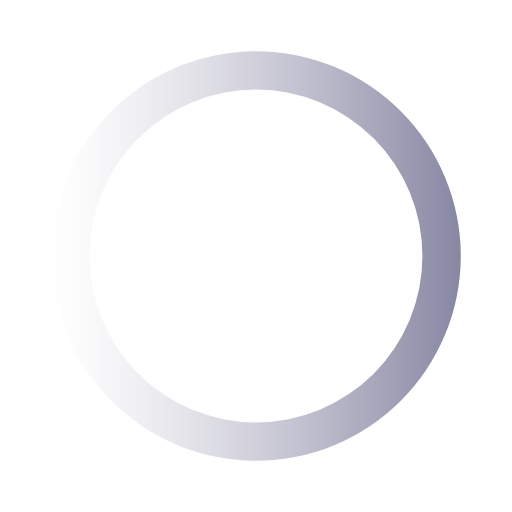
t = 0.00 s
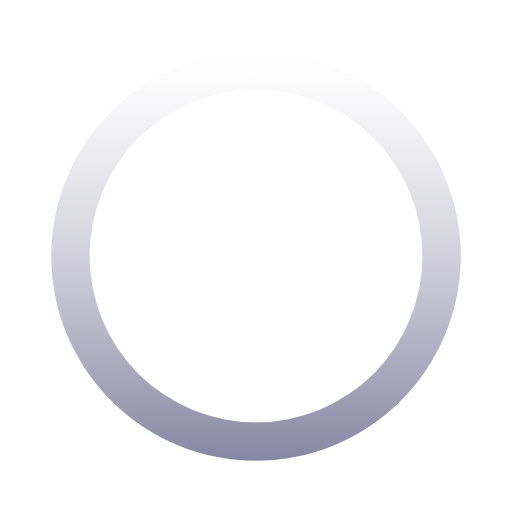
t = 0.25 s
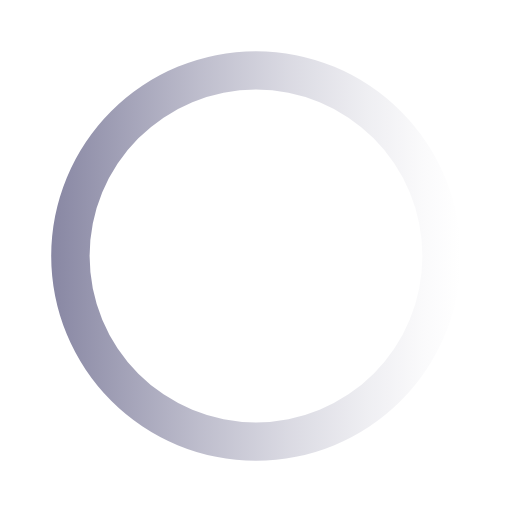
t = 0.50 s
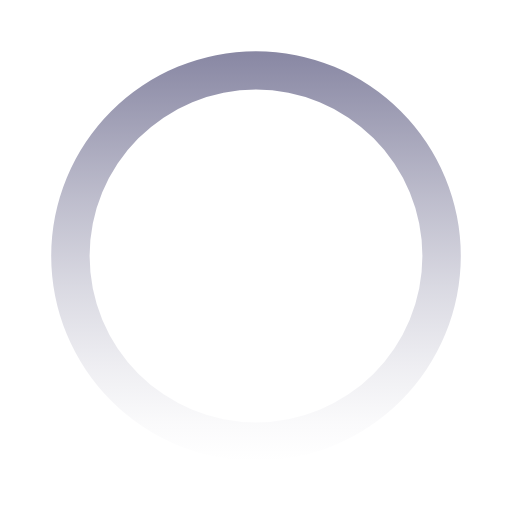
t = 0.75 s

The animated SVG that drew these frames (rendered in a browser with its animation timeline set to each time). Animation: 1 SMIL element (animateTransform=1); one cycle of 1.00 s, repeats indefinitely.

<svg id="Layer_1" data-name="Layer 1" xmlns="http://www.w3.org/2000/svg" xmlns:xlink="http://www.w3.org/1999/xlink" viewBox="0 0 40 40">
    <defs>
        <linearGradient id="linear-gradient" x1="4" y1="20" x2="36" y2="20" gradientUnits="userSpaceOnUse">
            <stop offset="0" stop-color="#8887A3" stop-opacity="0"/>
            <stop offset="0.09" stop-color="#8887A3" stop-opacity="0.04"/>
            <stop offset="0.23" stop-color="#8887A3" stop-opacity="0.14"/>
            <stop offset="0.42" stop-color="#8887A3" stop-opacity="0.31"/>
            <stop offset="0.64" stop-color="#8887A3" stop-opacity="0.55"/>
            <stop offset="0.88" stop-color="#8887A3" stop-opacity="0.85"/>
            <stop offset="1" stop-color="#8887A3"/>
        </linearGradient>
    </defs>
    <title>logoArtboard 1</title>
    <path d="M20,7A13,13,0,1,1,7,20,13,13,0,0,1,20,7m0-3A16,16,0,1,0,36,20,16,16,0,0,0,20,4Z" style="fill:url(#linear-gradient)" >
        <animateTransform attributeName="transform"
            attributeType="XML"
            type="rotate"
            from="0 20 20"
            to="360 20 20"
            dur="1s"
            repeatCount="indefinite" />
    </path>
</svg>
